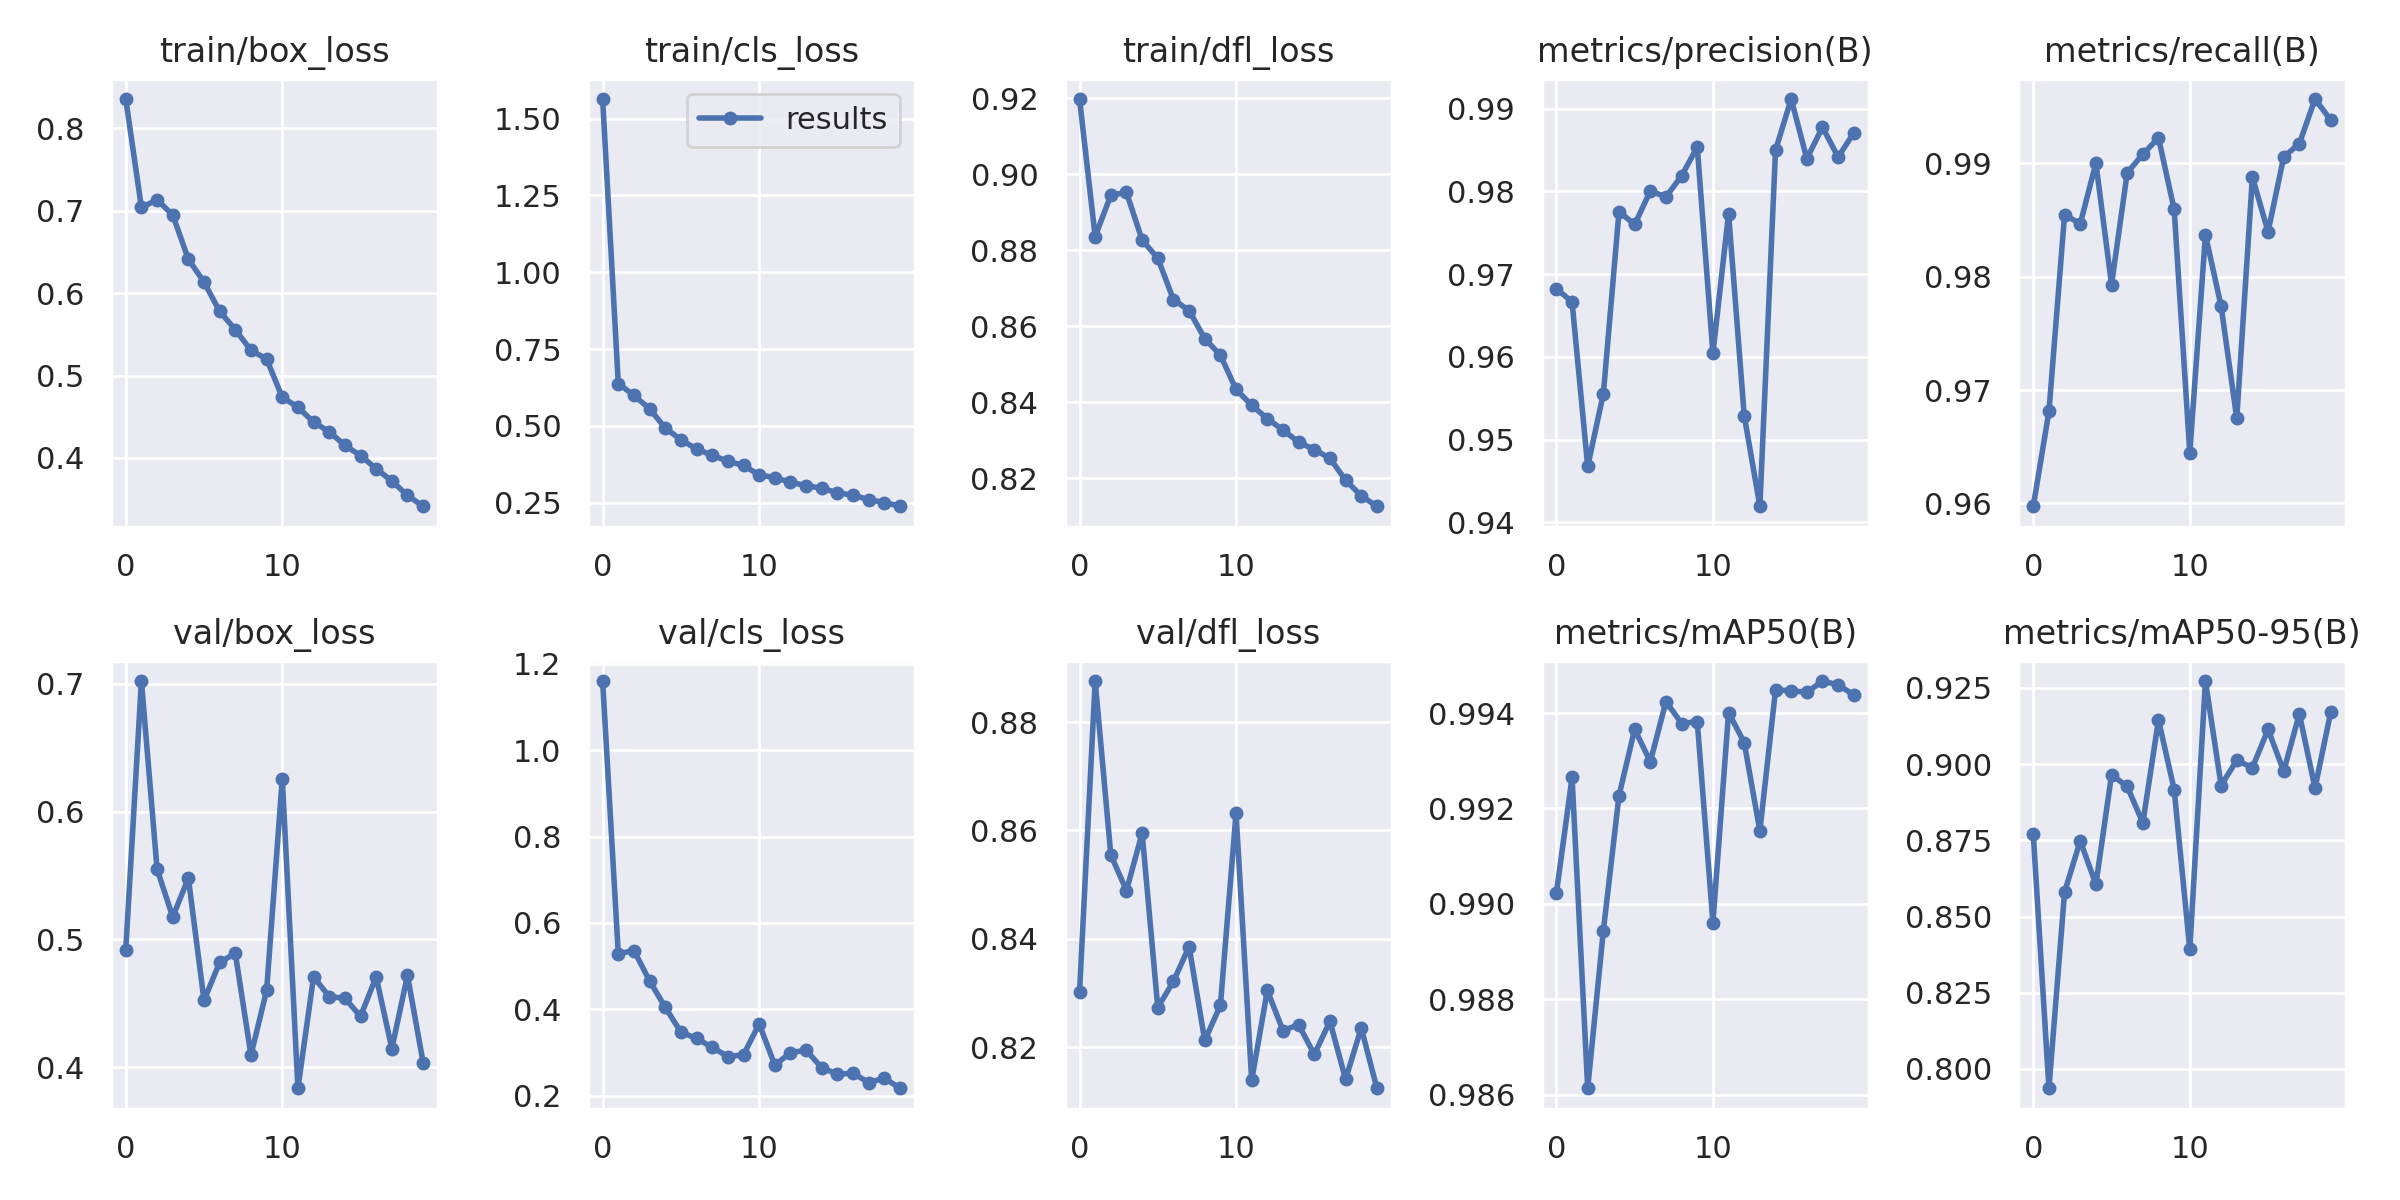

The data file committed next to this chart (first rows):
epoch, train/box_loss, train/cls_loss, train/dfl_loss, metrics/precision(B), metrics/recall(B), metrics/mAP50(B), metrics/mAP50-95(B), val/box_loss, val/cls_loss, val/dfl_loss, lr/pg0, lr/pg1, lr/pg2
0, 0.8355, 1.564, 0.9198, 0.9682, 0.9597, 0.9902, 0.8769, 0.4918, 1.16, 0.8301, 0.07026, 0.003304, 0.003304
1, 0.7039, 0.6378, 0.8836, 0.9666, 0.9681, 0.9927, 0.7936, 0.702, 0.5284, 0.8876, 0.03994, 0.006309, 0.006309
2, 0.7131, 0.5991, 0.8945, 0.9468, 0.9855, 0.9861, 0.858, 0.555, 0.5361, 0.8555, 0.009278, 0.008983, 0.008983
3, 0.6949, 0.5556, 0.8952, 0.9555, 0.9847, 0.9894, 0.8748, 0.5175, 0.4659, 0.8489, 0.008515, 0.008515, 0.008515
4, 0.6411, 0.4931, 0.8827, 0.9775, 0.99, 0.9923, 0.8606, 0.5479, 0.4046, 0.8595, 0.008515, 0.008515, 0.008515
5, 0.6134, 0.4548, 0.8779, 0.976, 0.9793, 0.9937, 0.8965, 0.4522, 0.3472, 0.8273, 0.00802, 0.00802, 0.00802
6, 0.5778, 0.4248, 0.8671, 0.98, 0.9891, 0.993, 0.8927, 0.4821, 0.3327, 0.8321, 0.007525, 0.007525, 0.007525
7, 0.5557, 0.4045, 0.8642, 0.9793, 0.9908, 0.9942, 0.8807, 0.489, 0.3121, 0.8385, 0.00703, 0.00703, 0.00703
8, 0.5306, 0.3849, 0.8568, 0.9819, 0.9922, 0.9938, 0.9145, 0.4095, 0.2907, 0.8212, 0.006535, 0.006535, 0.006535
9, 0.52, 0.3714, 0.8525, 0.9854, 0.9859, 0.9938, 0.8917, 0.4601, 0.2946, 0.8277, 0.00604, 0.00604, 0.00604
10, 0.4735, 0.3403, 0.8434, 0.9604, 0.9645, 0.9896, 0.8392, 0.6258, 0.3664, 0.8632, 0.005545, 0.005545, 0.005545
11, 0.4617, 0.3317, 0.8393, 0.9773, 0.9837, 0.994, 0.9273, 0.3836, 0.271, 0.8139, 0.00505, 0.00505, 0.00505
12, 0.4433, 0.3167, 0.8357, 0.9529, 0.9774, 0.9934, 0.893, 0.4707, 0.2995, 0.8305, 0.004555, 0.004555, 0.004555
13, 0.4319, 0.3055, 0.8328, 0.9419, 0.9675, 0.9915, 0.9012, 0.4552, 0.3056, 0.823, 0.00406, 0.00406, 0.00406
14, 0.4152, 0.2969, 0.8296, 0.985, 0.9888, 0.9945, 0.8989, 0.454, 0.2645, 0.8241, 0.003565, 0.003565, 0.003565
15, 0.4029, 0.2826, 0.8276, 0.9911, 0.984, 0.9945, 0.9114, 0.4398, 0.2501, 0.8186, 0.00307, 0.00307, 0.00307
16, 0.3869, 0.2743, 0.8253, 0.9839, 0.9906, 0.9944, 0.8977, 0.4707, 0.2522, 0.8247, 0.002575, 0.002575, 0.002575
17, 0.372, 0.2601, 0.8196, 0.9878, 0.9917, 0.9947, 0.9165, 0.4146, 0.2305, 0.8141, 0.00208, 0.00208, 0.00208
18, 0.3546, 0.2506, 0.8154, 0.9841, 0.9957, 0.9946, 0.8921, 0.4718, 0.2408, 0.8235, 0.001585, 0.001585, 0.001585
19, 0.3414, 0.2384, 0.8127, 0.9871, 0.9938, 0.9944, 0.917, 0.4035, 0.2173, 0.8124, 0.00109, 0.00109, 0.00109
